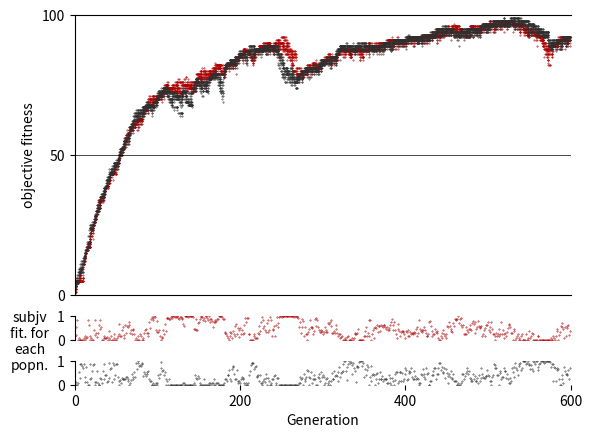

Python code for this plot:
import numpy as np
import matplotlib.pyplot as plt
from matplotlib import gridspec
import random
from random import randint
import operator

generations = 600 #600
populationSize = 10 #25

class Substrate:
    x = 0
    virulenceWeight = 1.00
    mutationRate = 0.005
    def __init__(self, initialx):
        self.x = initialx
    def mutate(self):
        n = Substrate(self.x)
        for i in range(0, 100):
            if (np.random.rand() < self.mutationRate):
                n.x = (n.x + 1) if (i > n.x) else (n.x - 1)
        return n
    def score1(self, enemyPopulation, S):
        # Player is scored against S number of individuals from enemy population
        enemySelection = random.sample(enemyPopulation, S)
        wins = 0
        for i in range(0, S):
            if (self.x > enemySelection[i].x):
                wins += 1
        virulence = wins/S        
        fitness = (2*virulence/self.virulenceWeight) - (virulence**2/self.virulenceWeight**2)
        return fitness

subjFitness = [0, 0]
species = True
def fitnessProportionalSelection(population, enemies):
    S = 2
    global subjFitness
    global species
    species = not species
    populationScore = []
    population2 = []
    # Calculate scores
    for k in range(0, populationSize):
        populationScore.append(population[k].score1(enemies, S))
    populationScoreTotal = sum(populationScore)
    subjFitness[species] = populationScoreTotal/populationSize
    populationScoreAcc = cum_prob=np.cumsum(populationScore)
    # Select new generation
    if (populationScoreTotal == 0):
        for k in range(0, populationSize):
            rand = randint(0, populationSize - 1)
            population2.append(population[rand].mutate())
    else:
        for k in range(0, populationSize):
            rand = random.random() * populationScoreTotal
            for l in range(0, populationSize):
                if (populationScoreAcc[l] >= rand):
                    population2.append(population[l].mutate())
                    break
    return population2

# [[data1[x],[y]],[data2[x],[y]]]
data = [[[],[]],[[],[]]]
data2 = [[[],[]],[[],[]]]
pop =   [[Substrate(0) for i in range(0, populationSize)],
        [Substrate(0) for i in range(0, populationSize)]]
for i in range(0, generations):
    # Mutate and select new populations
    for j in range(0, 2):
        children = []
        # Construct new generation using fitness proportional selection
        pop[j] = fitnessProportionalSelection(pop[j], pop[operator.mod(j+1, 2)])
    # Add data to graph
    for j in range(0, 2):
        for k in range(0, populationSize):
            data[j][0].append(i)
            data[j][1].append(pop[j][k].x)
        data2[j][0].append(i)
        data2[j][1].append(subjFitness[j])


# set style of graph
fig = plt.figure()
gs = gridspec.GridSpec(3, 1, height_ratios=[12, 1, 1], wspace=1, hspace=.2)
ax0 = fig.add_subplot(gs[0])
ax0.axhline(y=50, color='black', linewidth=.5)
ax0.axis([1,generations, 0,100])
ax0.spines['right'].set_visible(False)
ax0.get_xaxis().set_visible(False)
ax0.set_ylabel("objective fitness")
ax0.set_yticks(np.arange(0, 101, 50))
ax1 = fig.add_subplot(gs[1])
ax1.axis([1,generations, 0,1])
ax1.spines['right'].set_visible(False)
ax1.spines['top'].set_visible(False)
ax1.spines['bottom'].set_visible(False)
ax1.get_xaxis().set_visible(False)
ax2 = fig.add_subplot(gs[2])
ax2.axis([1,generations, 0,1])
ax2.spines['top'].set_visible(False)
ax2.spines['right'].set_visible(False)
ax2.spines['bottom'].set_visible(False)
ax2.set_ylabel("subjv\nfit. for\neach\npopn.", rotation="horizontal", labelpad=20)
ax2.set_xlabel("Generation")
ax2.set_xticks(np.arange(0, generations+1, 200))
# give data to graphs
ax0.scatter(data[0][0], data[0][1], s=.5, c='#B00000', marker=".", alpha=1)
ax0.scatter(data[1][0], data[1][1], s=.5, c='#303030', marker=".", alpha=1)
ax1.scatter(data2[0][0], data2[0][1], s=.5, c='#B00000', marker=".", alpha=1)
ax2.scatter(data2[1][0], data2[1][1], s=.5, c='#303030', marker=".", alpha=1)
plt.show()